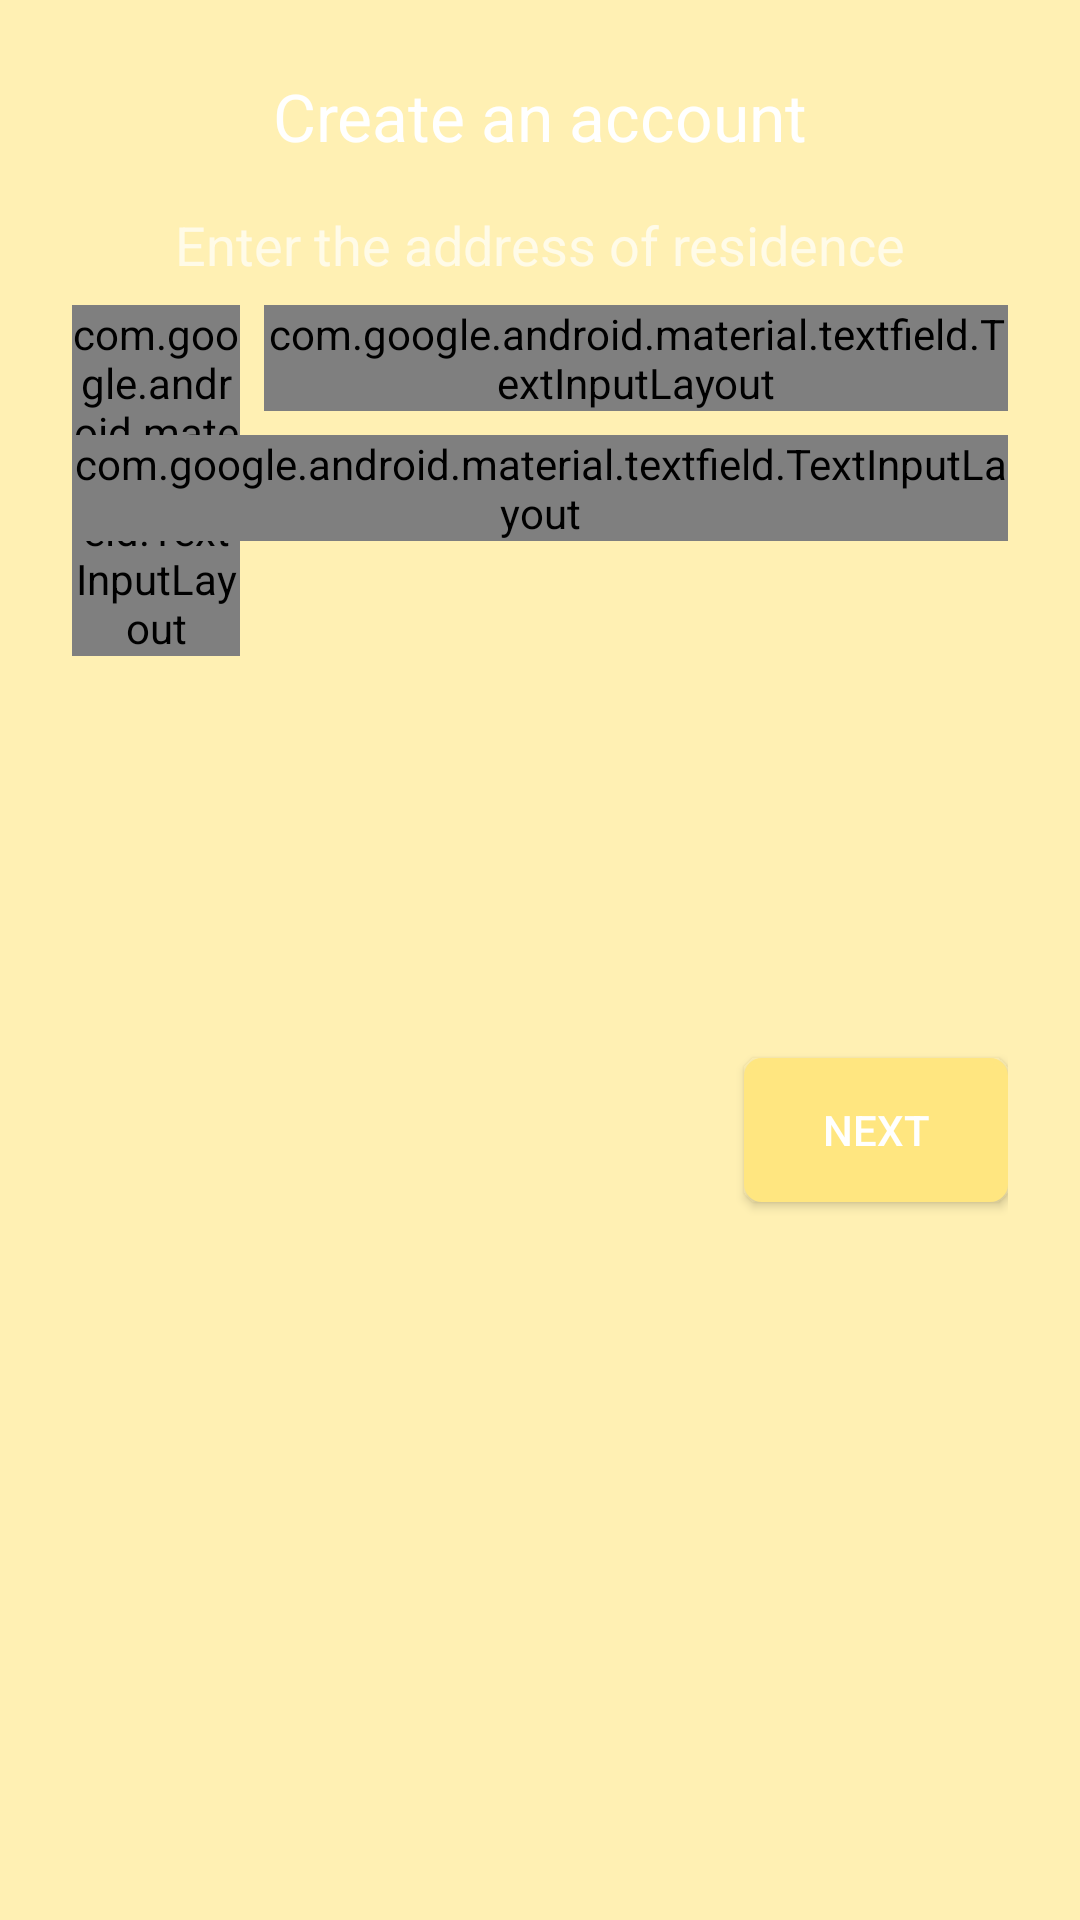

The Android layout XML behind this screen, and the referenced resources:
<!-- AndroidManifest.xml: application theme AppTheme -->
<!-- res/layout/fragment_postaladress.xml -->
<?xml version="1.0" encoding="utf-8"?>
<android.support.constraint.ConstraintLayout xmlns:android="http://schemas.android.com/apk/res/android"
    xmlns:app="http://schemas.android.com/apk/res-auto"
    android:layout_width="match_parent"
    android:layout_height="match_parent"
    android:background="@color/colorPrimary"
    android:padding="@dimen/padding_fragments"
    app:layout_constraintHorizontal_chainStyle="packed">


    <TextView
        android:id="@+id/createAcoount1"
        android:layout_width="match_parent"
        android:layout_height="wrap_content"
        android:text="@string/create_account"
        android:textAlignment="center"
        android:textAppearance="@style/TextAppearance.AppCompat.Large"
        android:textColor="@color/textColor"
        app:layout_constraintEnd_toEndOf="parent"
        app:layout_constraintStart_toStartOf="parent"
        app:layout_constraintVertical_bias="0.1" />

    <TextView
        android:id="@+id/residentialAddress"
        android:layout_width="match_parent"
        android:layout_height="wrap_content"
        android:layout_marginTop="@dimen/top_margin"
        android:text="@string/adrress_layout"
        android:textAlignment="center"
        android:textAppearance="@style/TextAppearance.AppCompat.Medium"
        android:textColor="@color/textColor"
        app:layout_constraintTop_toBottomOf="@id/createAcoount1" />


    <android.support.design.widget.TextInputLayout
        android:id="@+id/flat_textinput_layout"
        style="@style/Widget.MaterialComponents.TextInputLayout.OutlinedBox"
        android:layout_width="0dp"
        android:layout_height="wrap_content"
        android:layout_marginTop="@dimen/margin_top"
        android:textColorHint="@color/hintColor"
        app:boxBackgroundColor="@color/white"
        app:errorEnabled="true"
        app:errorTextAppearance="@style/error_appearance"
        app:layout_constraintLeft_toLeftOf="parent"
        app:layout_constraintRight_toRightOf="@id/guideline"
        app:layout_constraintTop_toBottomOf="@id/residentialAddress">

        <android.support.design.widget.TextInputEditText
            android:id="@+id/flat_edittextinput_layout"
            android:layout_width="match_parent"
            android:layout_height="wrap_content"
            android:hint="@string/flat"
            android:inputType="number"
            android:maxLines="1"
            android:singleLine="true"
            android:textColor="@color/textColor"
            android:textColorHint="@color/hintColor" />

    </android.support.design.widget.TextInputLayout>


    <android.support.design.widget.TextInputLayout
        android:id="@+id/street_textinput_layout"
        style="@style/Widget.MaterialComponents.TextInputLayout.OutlinedBox"
        android:layout_width="0dp"
        android:layout_height="wrap_content"
        android:layout_marginLeft="@dimen/margin_top"
        android:layout_marginTop="@dimen/margin_top"
        android:textColorHint="@color/hintColor"
        app:boxBackgroundColor="@color/white"
        app:errorEnabled="true"
        app:errorTextAppearance="@style/error_appearance"
        app:layout_constraintLeft_toRightOf="@id/guideline"
        app:layout_constraintRight_toRightOf="parent"
        app:layout_constraintTop_toBottomOf="@id/residentialAddress">

        <android.support.design.widget.TextInputEditText
            android:id="@+id/street_edittextinput_layout"
            android:layout_width="match_parent"
            android:layout_height="wrap_content"
            android:hint="@string/street"
            android:maxLines="1"
            android:singleLine="true"
            android:textColor="@color/textColor"
            android:textColorHint="@color/hintColor" />

    </android.support.design.widget.TextInputLayout>

    <android.support.design.widget.TextInputLayout
        android:id="@+id/city_textinput_layout"
        style="@style/Widget.MaterialComponents.TextInputLayout.OutlinedBox"
        android:layout_width="match_parent"
        android:layout_height="wrap_content"
        android:layout_marginTop="@dimen/margin_top"
        android:textColorHint="@color/hintColor"
        app:boxBackgroundColor="@color/white"
        app:errorEnabled="true"
        app:errorTextAppearance="@style/error_appearance"
        app:layout_constraintTop_toBottomOf="@id/street_textinput_layout">

        <android.support.design.widget.TextInputEditText
            android:id="@+id/cityt_edittextinput_layout"
            android:layout_width="match_parent"
            android:layout_height="wrap_content"
            android:hint="@string/city"
            android:maxLines="1"
            android:singleLine="true"
            android:textColor="@color/textColor"
            android:textColorHint="@color/hintColor" />

    </android.support.design.widget.TextInputLayout>

    <Button
        android:id="@+id/button_next_detail1"
        android:layout_width="wrap_content"
        android:layout_height="wrap_content"
        android:background="@drawable/rounded_button"
        android:text="@string/next_layout"
        android:textAllCaps="true"
        android:textColor="@color/textColor"
        app:layout_constraintBottom_toBottomOf="parent"
        app:layout_constraintRight_toRightOf="parent"
        app:layout_constraintTop_toBottomOf="@id/street_textinput_layout" />

    <android.support.constraint.Guideline
        android:id="@+id/guideline"
        android:layout_width="wrap_content"
        android:layout_height="wrap_content"
        android:orientation="vertical"
        app:layout_constraintGuide_begin="56dp" />

</android.support.constraint.ConstraintLayout>
<!-- resources referenced by this layout -->
<resources>
  <color name="colorPrimary">#fff0b3</color>
  <color name="white">#FFFFFF</color>
  <dimen name="margin_top">8dp</dimen>
  <dimen name="padding_fragments">24dp</dimen>
  <dimen name="top_margin">16dp</dimen>
  <!-- drawable rounded_button (drawable) -->
  <?xml version="1.0" encoding="utf-8"?>
  <shape android:shape="rectangle"  xmlns:android="http://schemas.android.com/apk/res/android">
      <solid android:color="@color/colorAccent"/>
      <stroke android:color="@color/colorAccent" android:width="2dp" />
      
      <corners android:radius="5dp"/>
  </shape>
  <string name="adrress_layout">Enter the address of residence</string>
  <string name="city">City</string>
  <string name="create_account">Create an account</string>
  <string name="flat">Flat</string>
  <string name="next_layout">Next</string>
  <string name="street">Street</string>
  <style name="AppTheme" parent="Theme.AppCompat.NoActionBar">
          
          <item name="colorPrimary">@color/colorPrimary</item>
          <item name="colorPrimaryDark">@color/colorPrimaryDark</item>
          <item name="colorAccent">@color/colorAccent</item>
          <item name="colorControlNormal">@color/colorPrimaryDark</item>
          <item name="colorControlActivated">@color/colorPrimaryDark</item>
          <item name="colorControlHighlight">@color/colorPrimaryDark</item>
      </style>
  <color name="colorAccent">#ffe680</color>
  <color name="colorPrimaryDark">#0a0a29</color>
</resources>
